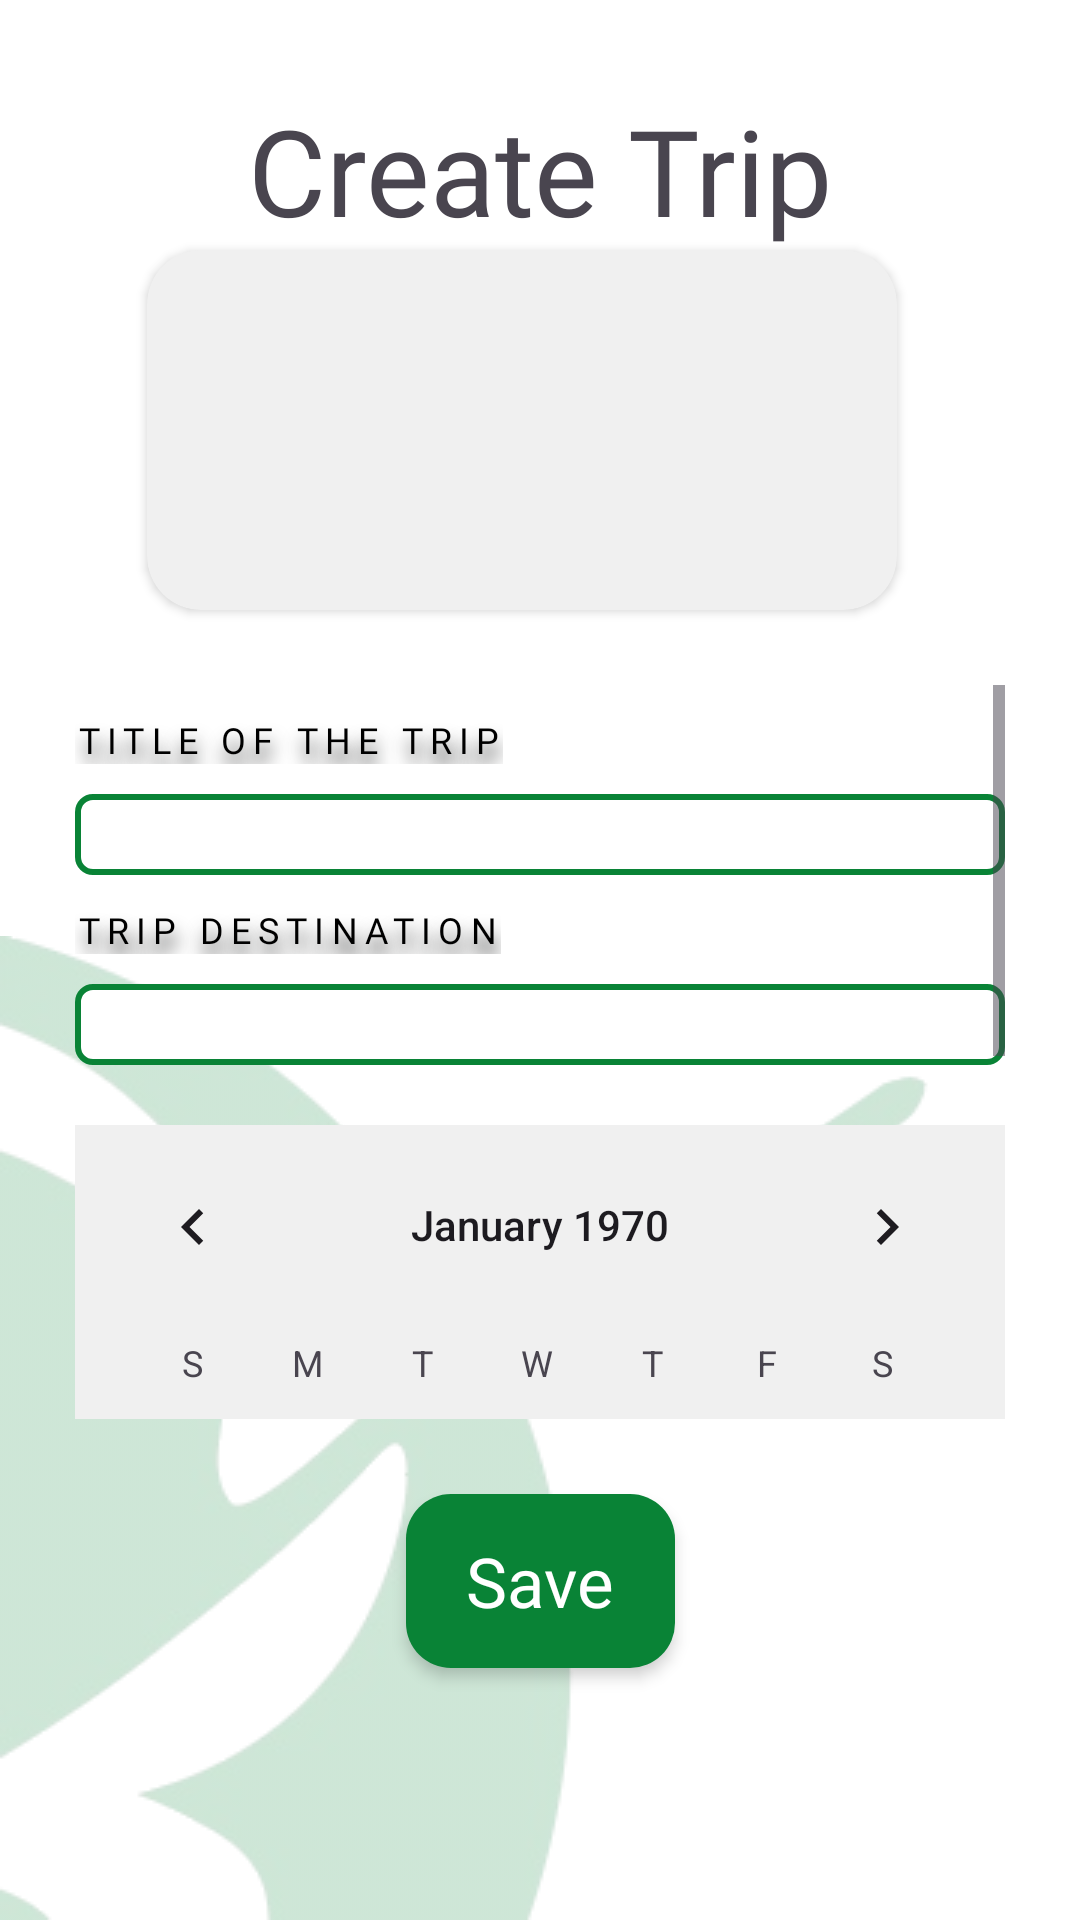

Layout XML and referenced resources for this Android screen:
<!-- AndroidManifest.xml: application theme Theme.RoteiroAndroidApp -->
<!-- res/layout/fragment_criar_viagem.xml -->
<?xml version="1.0" encoding="utf-8"?>
<androidx.constraintlayout.widget.ConstraintLayout xmlns:android="http://schemas.android.com/apk/res/android"
    xmlns:app="http://schemas.android.com/apk/res-auto"
    xmlns:tools="http://schemas.android.com/tools"
    android:id="@+id/main"
    android:layout_width="match_parent"
    android:layout_height="match_parent"
    android:background="@color/white"
    android:backgroundTint="@color/white"
    tools:context=".MainActivity">

    <androidx.constraintlayout.widget.Guideline
        android:id="@+id/guideline_scroll"
        android:layout_width="wrap_content"
        android:layout_height="wrap_content"
        android:orientation="horizontal"
        app:layout_constraintGuide_percent="0.75" />

    <ImageButton
        android:id="@+id/backbutton"
        android:layout_width="35dp"
        android:layout_height="35dp"
        android:layout_marginStart="10dp"
        android:layout_marginTop="10dp"
        android:background="@null"
        android:scaleType="centerInside"
        android:src="@drawable/backbutton"
        app:layout_constraintStart_toStartOf="parent"
        app:layout_constraintTop_toTopOf="parent" />

    <TextView
        android:id="@+id/title_viagem"
        android:layout_width="wrap_content"
        android:layout_height="wrap_content"
        android:layout_centerHorizontal="true"
        android:layout_marginBottom="24dp"
        android:fontFamily="@font/poppins_bold"
        android:paddingTop="30dp"
        android:text="@string/create_trip"
        android:textSize="40sp"
        app:layout_constraintEnd_toEndOf="parent"
        app:layout_constraintStart_toStartOf="parent"
        tools:ignore="MissingConstraints" />

    <androidx.cardview.widget.CardView
        android:id="@+id/cardview"
        android:layout_width="250dp"
        android:layout_height="120dp"
        android:layout_marginEnd="12dp"
        android:elevation="4dp"
        app:cardBackgroundColor="#F0F0F0"
        app:cardCornerRadius="18dp"
        app:layout_constraintEnd_toEndOf="parent"
        app:layout_constraintStart_toStartOf="parent"
        app:layout_constraintTop_toBottomOf="@id/title_viagem">

        <FrameLayout
            android:layout_width="match_parent"
            android:layout_height="match_parent">

            <ImageView
                android:id="@+id/add_photo"
                android:layout_width="80dp"
                android:layout_height="80dp"
                android:layout_gravity="center"
                android:src="@drawable/add_photo" />

        </FrameLayout>

    </androidx.cardview.widget.CardView>

    <ScrollView
        android:id="@+id/edit_scroll"
        android:layout_width="0dp"
        android:layout_height="0dp"
        android:layout_marginStart="25dp"
        android:layout_marginTop="25dp"
        android:layout_marginEnd="25dp"
        android:layout_marginBottom="25dp"
        android:fillViewport="true"
        app:layout_constraintBottom_toTopOf="@id/save"
        app:layout_constraintEnd_toEndOf="parent"
        app:layout_constraintStart_toStartOf="parent"
        app:layout_constraintTop_toBottomOf="@id/cardview">

        <LinearLayout
            android:id="@+id/linear_perfil"
            android:layout_width="match_parent"
            android:layout_height="wrap_content"
            android:orientation="vertical">

            <TextView
                android:layout_width="wrap_content"
                android:layout_height="wrap_content"
                android:layout_marginTop="10dp"
                android:fontFamily="@font/poppins_medium"
                android:letterSpacing="0.2"
                android:shadowColor="#2C2D2D"
                android:shadowDx="2"
                android:shadowDy="15"
                android:shadowRadius="15"
                android:text="@string/title_viagem"
                android:textAllCaps="true"
                android:textColor="#000000"
                android:textSize="12sp" />

            <EditText
                android:id="@+id/title"
                android:layout_width="match_parent"
                android:layout_height="wrap_content"
                android:layout_marginTop="10dp"
                android:paddingStart="10dp"
                android:background="@drawable/border_green_input"
                android:textSize="20sp" />

            <TextView
                android:layout_width="wrap_content"
                android:layout_height="wrap_content"
                android:layout_marginTop="10dp"
                android:fontFamily="@font/poppins_medium"
                android:letterSpacing="0.2"
                android:shadowColor="#2C2D2D"
                android:shadowDx="2"
                android:shadowDy="15"
                android:shadowRadius="15"
                android:text="@string/destination_viagem"
                android:textAllCaps="true"
                android:textColor="#000000"
                android:textSize="12sp" />

            <EditText
                android:id="@+id/destination"
                android:layout_width="match_parent"
                android:layout_height="wrap_content"
                android:layout_marginTop="10dp"
                android:paddingStart="10dp"
                android:background="@drawable/border_green_input"
                android:textSize="20sp" />

            <android.widget.CalendarView
                android:id="@+id/calendar"
                android:layout_width="wrap_content"
                android:layout_height="wrap_content"
                android:layout_marginTop="20dp"
                android:background="#F0F0F0" />
        </LinearLayout>
    </ScrollView>


    <androidx.appcompat.widget.AppCompatButton
        android:id="@+id/save"
        android:layout_width="wrap_content"
        android:layout_height="58dp"
        android:background="@drawable/border_green"
        android:fontFamily="@font/poppins_bold"
        android:paddingStart="20dp"
        android:paddingEnd="20dp"
        android:layout_marginBottom="20dp"
        android:text="@string/guardar"
        android:textAllCaps="false"
        android:textColor="@color/white"
        android:textSize="23sp"
        android:translationZ="1dp"
        app:layout_constraintTop_toBottomOf="@id/edit_scroll"
        app:layout_constraintStart_toStartOf="parent"
        app:layout_constraintEnd_toEndOf="parent"
        app:layout_constraintBottom_toTopOf="@id/horizontal_guideline" />

    <androidx.constraintlayout.widget.Guideline
        android:id="@+id/horizontal_guideline"
        android:layout_width="wrap_content"
        android:layout_height="wrap_content"
        android:orientation="horizontal"
        app:layout_constraintGuide_percent="0.9" />

    <ImageView
        android:id="@+id/cutted_roteiros"
        android:layout_width="wrap_content"
        android:layout_height="wrap_content"
        android:alpha="0.2"
        android:src="@drawable/cutted_roteiros"
        android:translationZ="-1dp"
        app:layout_constraintBottom_toBottomOf="parent"
        app:layout_constraintStart_toStartOf="parent" />

</androidx.constraintlayout.widget.ConstraintLayout>
<!-- resources referenced by this layout -->
<resources>
  <!-- drawable border_green (drawable) -->
  <?xml version="1.0" encoding="utf-8"?>
  <shape xmlns:android="http://schemas.android.com/apk/res/android"
      android:shape="rectangle">
      <solid android:color="#098336" />
      <corners android:radius="15dp" />
  </shape>
  <!-- drawable border_green_input (drawable) -->
  <?xml version="1.0" encoding="utf-8"?>
  <shape xmlns:android="http://schemas.android.com/apk/res/android"
      android:shape="rectangle">
      <solid android:color="#FFFFFF" />
      <corners android:radius="5dp"/>
  
      <stroke
          android:color="#098336"
          android:width="2dp"/>
  </shape>
  <!-- drawable cutted_roteiros: png bitmap (drawable, 45447 bytes) -->
  <string name="create_trip">Create Trip</string>
  <string name="destination_viagem">Trip destination</string>
  <string name="guardar">Save</string>
  <string name="title_viagem">Title of the trip</string>
  <style name="Theme.RoteiroAndroidApp" parent="Base.Theme.RoteiroAndroidApp" />
  <style name="Base.Theme.RoteiroAndroidApp" parent="Theme.Material3.DayNight.NoActionBar">
          
          
      </style>
  <!-- not gathered from this repository: default colours our renderer supplied (Android Studio template values) -->
  <color name="white">#FFFFFFFF</color>
</resources>
